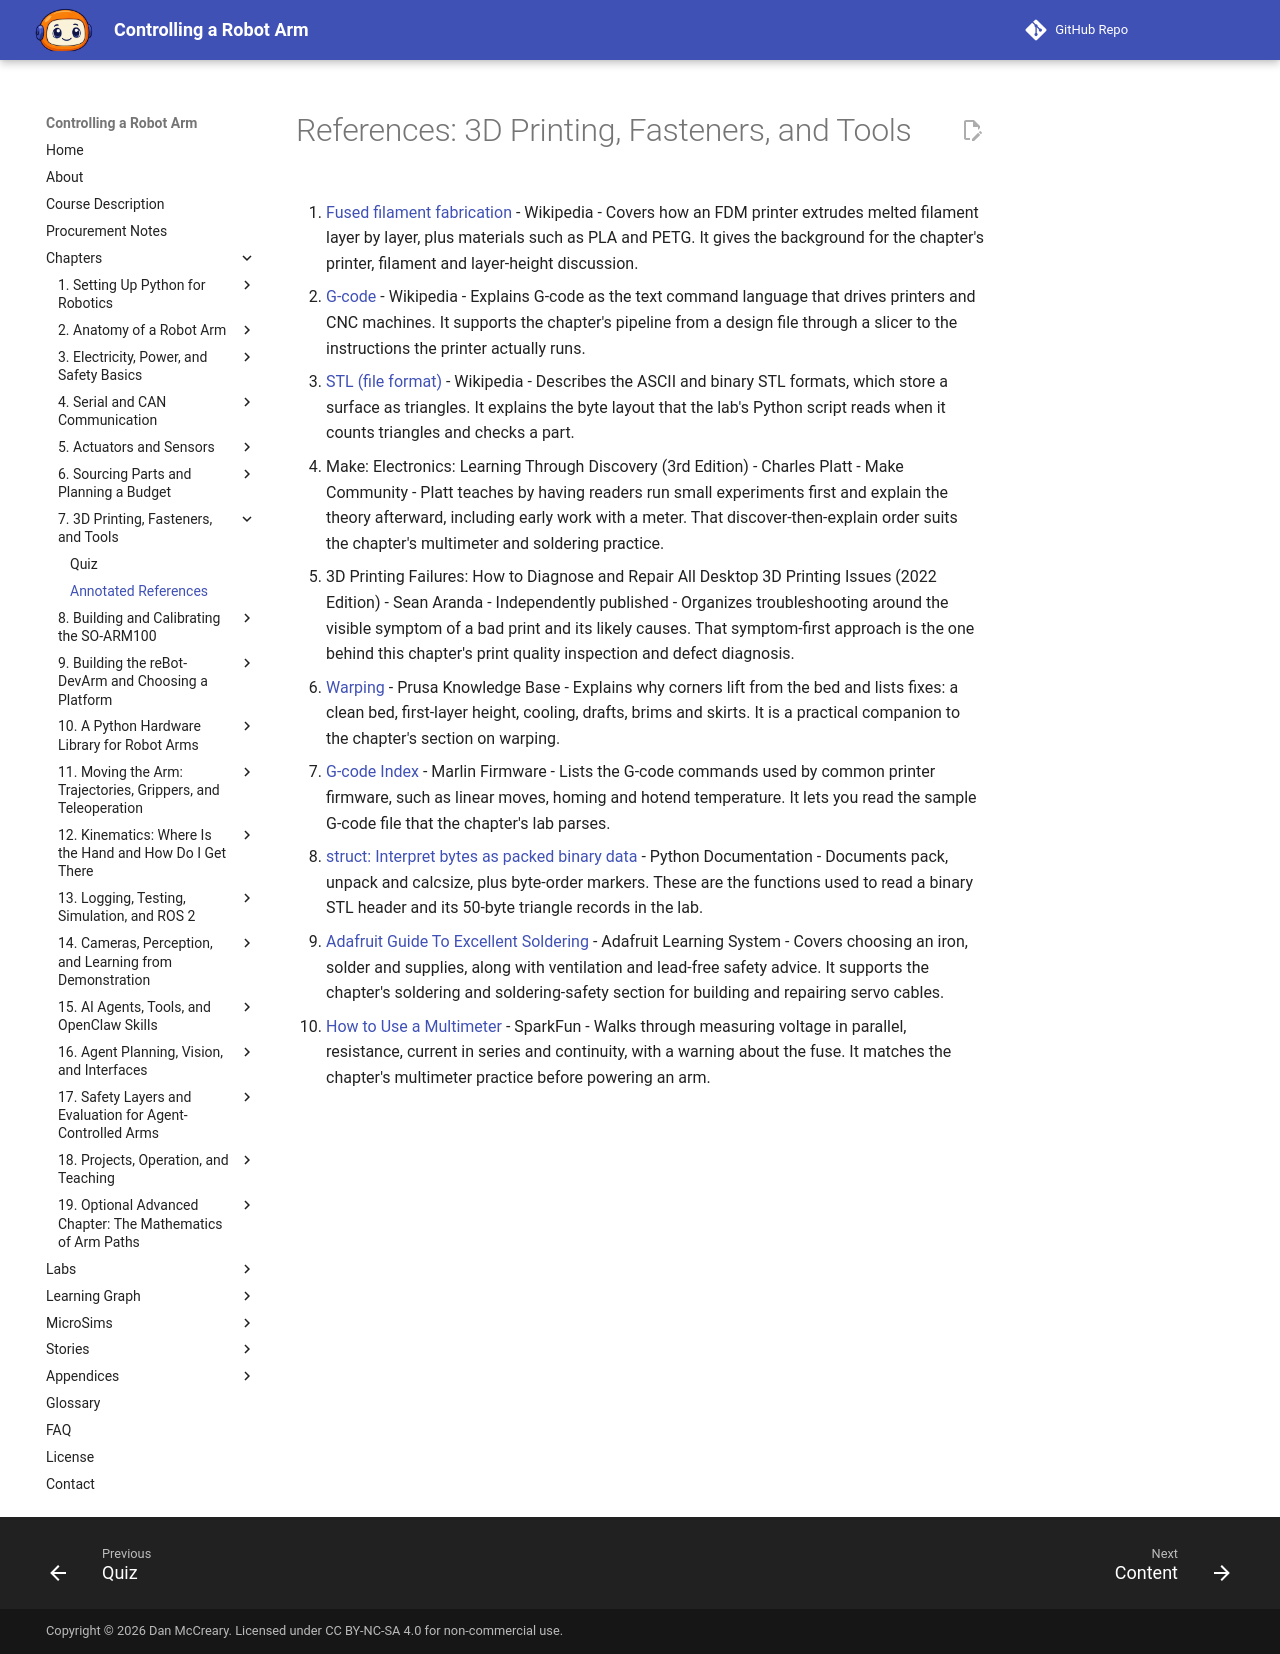

repository: dmccreary/robot-arm · page: chapters/07-printing-fasteners-and-tools/references/index.html · generator: mkdocs

# References: 3D Printing, Fasteners, and Tools

1. [Fused filament fabrication](https://en.wikipedia.org/wiki/Fused_filament_fabrication) - Wikipedia - Covers how an FDM printer extrudes melted filament layer by layer, plus materials such as PLA and PETG. It gives the background for the chapter's printer, filament and layer-height discussion.

2. [G-code](https://en.wikipedia.org/wiki/G-code) - Wikipedia - Explains G-code as the text command language that drives printers and CNC machines. It supports the chapter's pipeline from a design file through a slicer to the instructions the printer actually runs.

3. [STL (file format)](https://en.wikipedia.org/wiki/STL_%28file_format%29) - Wikipedia - Describes the ASCII and binary STL formats, which store a surface as triangles. It explains the byte layout that the lab's Python script reads when it counts triangles and checks a part.

4. Make: Electronics: Learning Through Discovery (3rd Edition) - Charles Platt - Make Community - Platt teaches by having readers run small experiments first and explain the theory afterward, including early work with a meter. That discover-then-explain order suits the chapter's multimeter and soldering practice.

5. 3D Printing Failures: How to Diagnose and Repair All Desktop 3D Printing Issues (2022 Edition) - Sean Aranda - Independently published - Organizes troubleshooting around the visible symptom of a bad print and its likely causes. That symptom-first approach is the one behind this chapter's print quality inspection and defect diagnosis.

6. [Warping](https://help.prusa3d.com/article/warping_2011) - Prusa Knowledge Base - Explains why corners lift from the bed and lists fixes: a clean bed, first-layer height, cooling, drafts, brims and skirts. It is a practical companion to the chapter's section on warping.

7. [G-code Index](https://marlinfw.org/meta/gcode/) - Marlin Firmware - Lists the G-code commands used by common printer firmware, such as linear moves, homing and hotend temperature. It lets you read the sample G-code file that the chapter's lab parses.

8. [struct: Interpret bytes as packed binary data](https://docs.python.org/3/library/struct.html) - Python Documentation - Documents pack, unpack and calcsize, plus byte-order markers. These are the functions used to read a binary STL header and its 50-byte triangle records in the lab.

9. [Adafruit Guide To Excellent Soldering](https://learn.adafruit.com/adafruit-guide-excellent-soldering) - Adafruit Learning System - Covers choosing an iron, solder and supplies, along with ventilation and lead-free safety advice. It supports the chapter's soldering and soldering-safety section for building and repairing servo cables.

10. [How to Use a Multimeter](https://learn.sparkfun.com/tutorials/how-to-use-a-multimeter) - SparkFun - Walks through measuring voltage in parallel, resistance, current in series and continuity, with a warning about the fuse. It matches the chapter's multimeter practice before powering an arm.
